Dataset: Images (GitHub, Jarrett-Blair/Intro-to-CV-for-Ecologists). Classes: Brachinus alternans, Brachinus cyanochroaticus, Calathus advena, Carabus maeander maeander, Carabus nemoralis nemoralis, Chlaenius aestivus, Cicindela punctulata, Cyclotrachelus furtivus, Cyclotrachelus torvus, Discoderus parallelus, Discoderus robustus, Euryderus grossus, Pasimachus californicus, Pasimachus elongatus, Pasimachus strenuus, Pasimachus subsulcatus, Patrobus lecontei, Poecilus lucublandus, Pterostichus corvinus, Pterostichus melanarius melanarius, Pterostichus novus, Pterostichus stygicus, Scarites subterraneus, Selenophorus planipennis, Synuchus impunctatus.

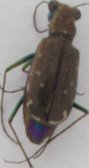
Label: Cicindela punctulata

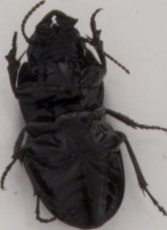
Label: Pasimachus subsulcatus

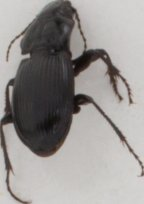
Label: Cyclotrachelus torvus

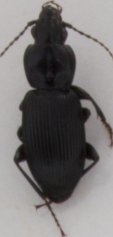
Label: Pterostichus novus

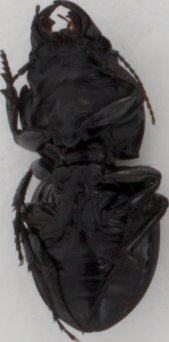
Label: Pasimachus strenuus

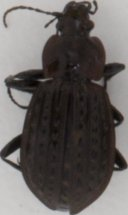
Label: Carabus maeander maeander
